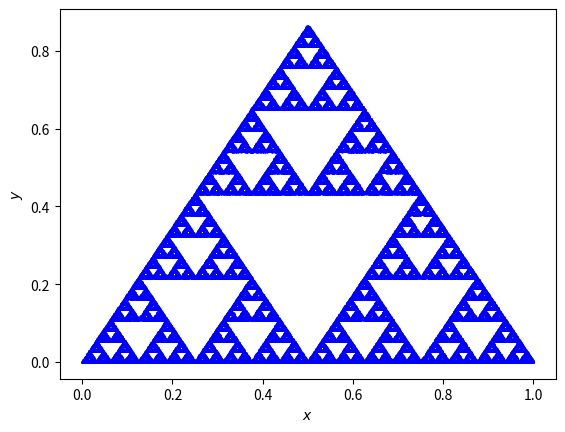

Here is the Python script that generated this plot:
import numpy as np
import matplotlib.pyplot as plt

def rysuj(x,y):
    ml=np.array([[0.5, 0, 0, 0.5, 0.25, np.sqrt(3.)/4],[0.5, 0, 0, 0.5, 0.0, 0],[0.5, 0, 0, 0.5, 0.5, 0]])
    praw=[1./3,1./3,1./3]
    cos=np.random.choice([0,1,2],p=praw)
    m=ml[cos]
    return [m[0]*x+m[1]*y+m[4],m[2]*x+m[3]*y+m[5]]

n=100000
a=np.empty(n)
b=np.empty(n)
a[0],b[0]=rysuj(0,0)
#print(rysuj(0,0))
for i in range(n-1):
    a[i+1],b[i+1]=rysuj(a[i],b[i])
    #print(a[i],b[i])


plt.scatter(a, b, s=3, c="b", lw=0,marker="o", label="punkty")
plt.xlabel("$x$")
plt.ylabel("$y$")
plt.savefig("Trójkąt Sierpińskiego")
plt.close()
